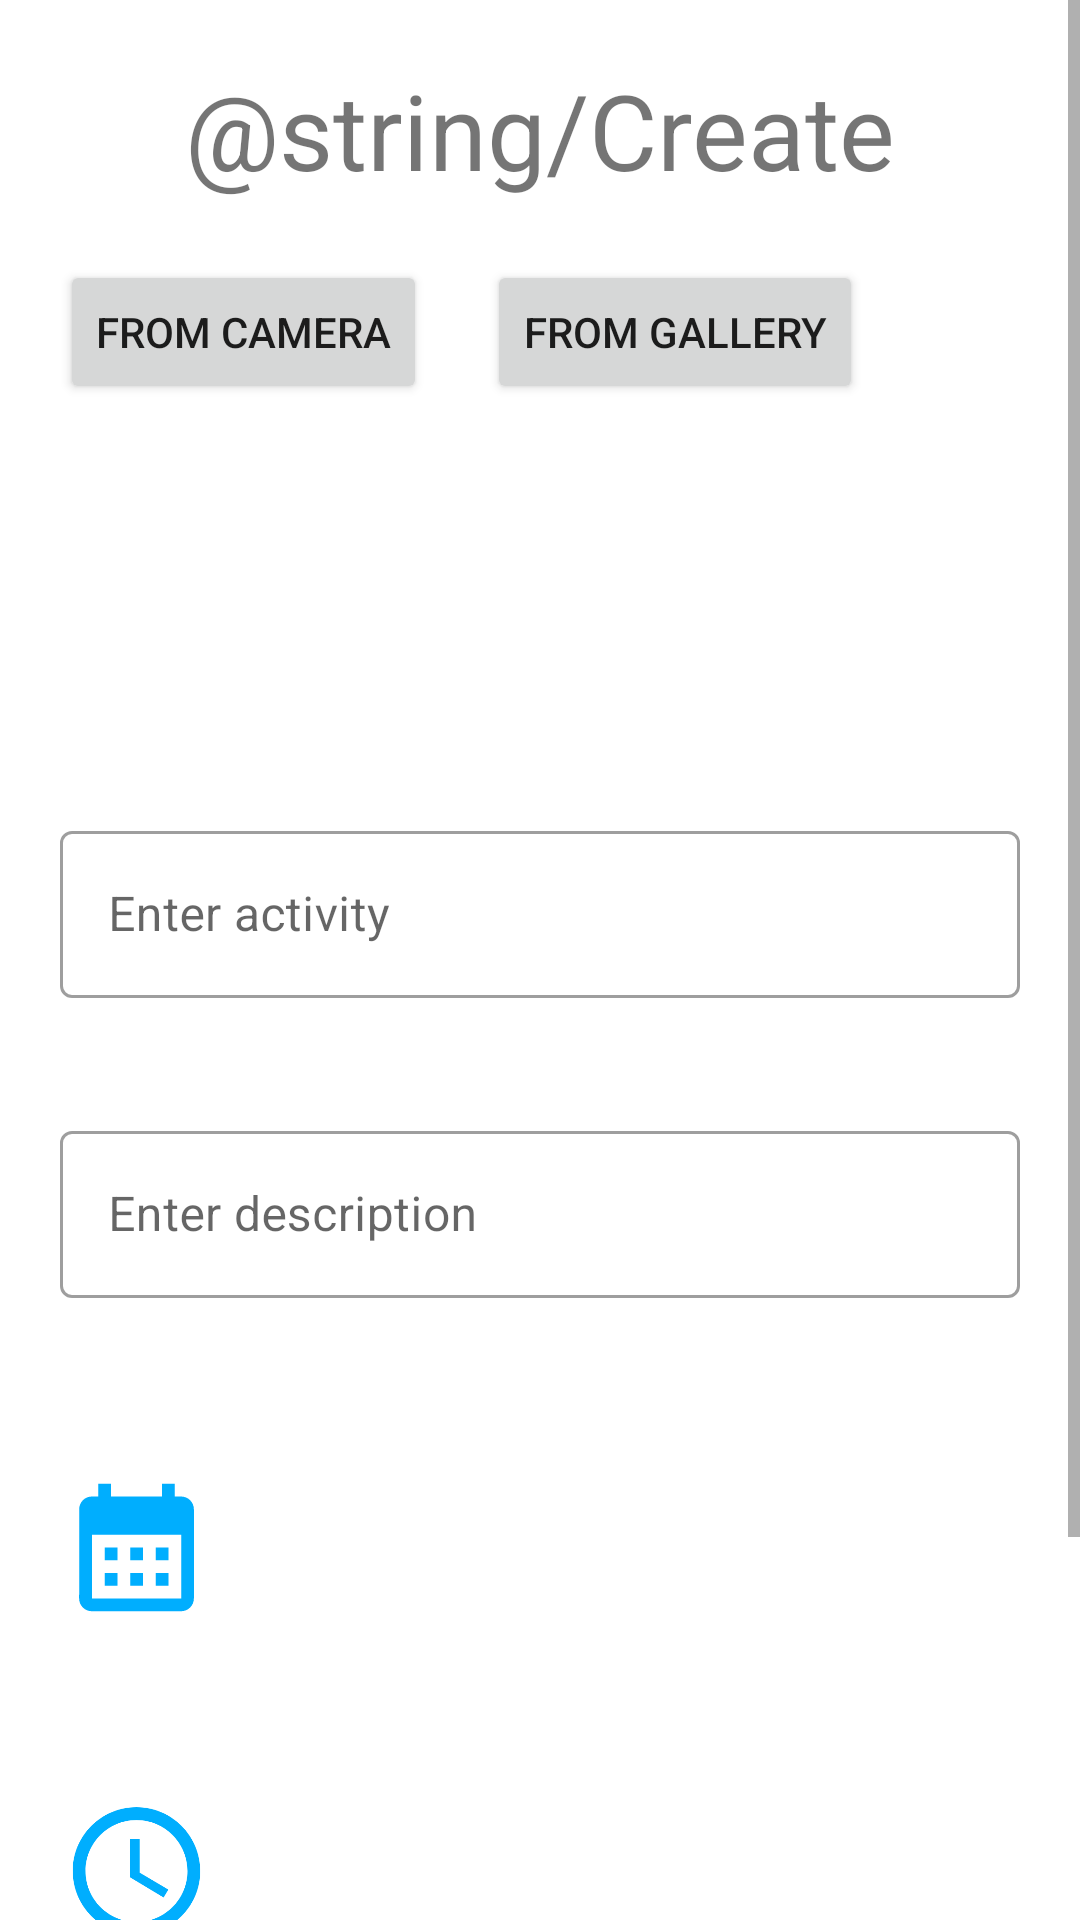

Layout XML and referenced resources for this Android screen:
<!-- AndroidManifest.xml: application theme Theme.ToDoApp -->
<!-- res/layout/activity_create.xml -->
<?xml version="1.0" encoding="utf-8"?>
<ScrollView xmlns:android="http://schemas.android.com/apk/res/android"
    xmlns:app="http://schemas.android.com/apk/res-auto"
    xmlns:tools="http://schemas.android.com/tools"
    android:layout_width="match_parent"
    android:layout_height="match_parent"
    tools:context=".CreateActivity"
    >
    <androidx.constraintlayout.widget.ConstraintLayout
        android:layout_width="match_parent"
        android:layout_height="match_parent"
        >

        <TextView
            android:id="@+id/title"
            android:layout_width="match_parent"
            android:layout_height="wrap_content"
            android:layout_margin="20dp"
            android:gravity="center_horizontal"
            android:text="@string/Create"
            android:textSize="35sp"
            app:layout_constraintEnd_toEndOf="parent"
            app:layout_constraintStart_toStartOf="parent"
            app:layout_constraintTop_toTopOf="parent"

            />
        <Button
            android:layout_width="wrap_content"
            android:layout_height="wrap_content"
            app:layout_constraintTop_toBottomOf="@id/title"
            app:layout_constraintStart_toStartOf="parent"
            android:layout_margin="20dp"
            android:text="From camera"
            android:id="@+id/from_camera_btn"
            />
        <Button
            android:layout_width="wrap_content"
            android:layout_height="wrap_content"
            app:layout_constraintTop_toBottomOf="@id/title"
            app:layout_constraintStart_toEndOf="@id/from_camera_btn"
            android:layout_margin="20dp"
            android:text="From gallery"
            android:id="@+id/from_gallery_btn"
            />
        
        
        
        
        
        
        
        
        
        


        <ImageView
            android:id="@+id/show_camera_image"
            android:layout_width="79dp"
            android:layout_height="97dp"
            android:layout_margin="20dp"
            android:layout_marginStart="52dp"
            android:layout_marginTop="12dp"
            app:layout_constraintStart_toStartOf="parent"
            app:layout_constraintTop_toBottomOf="@id/from_camera_btn"
            tools:srcCompat="@tools:sample/avatars" />

        <ImageView
            android:id="@+id/show_image"
            android:layout_width="84dp"
            android:layout_height="90dp"
            android:layout_marginStart="120dp"
            android:layout_marginTop="20dp"
            app:layout_constraintStart_toEndOf="@id/show_camera_image"
            app:layout_constraintTop_toBottomOf="@id/from_gallery_btn"
            tools:srcCompat="@tools:sample/avatars" />

        <com.google.android.material.textfield.TextInputLayout
            android:layout_width="match_parent"
            android:layout_height="80dp"
            android:layout_marginTop="20dp"
            android:layout_margin="20dp"
            android:hint="Enter activity"
            android:id="@+id/my_hint"
            style="@style/Widget.MaterialComponents.TextInputLayout.OutlinedBox"
            app:layout_constraintTop_toBottomOf="@+id/show_camera_image"
            app:layout_constraintStart_toStartOf="parent"
            >
            <com.google.android.material.textfield.TextInputEditText
                android:id="@+id/name"
                android:layout_width="match_parent"
                android:layout_height="wrap_content"
                app:layout_constraintTop_toBottomOf="@id/show_image"
                android:layout_marginTop="20dp"
                />
        </com.google.android.material.textfield.TextInputLayout>

        <com.google.android.material.textfield.TextInputLayout
            android:layout_width="match_parent"
            android:layout_height="80dp"
            android:layout_marginTop="20dp"
            android:layout_margin="20dp"
            android:hint="Enter description"
            style="@style/Widget.MaterialComponents.TextInputLayout.OutlinedBox"
            app:layout_constraintTop_toBottomOf="@id/my_hint"
            app:layout_constraintStart_toStartOf="parent"
            android:id="@+id/my_hint_two"
            >
            <com.google.android.material.textfield.TextInputEditText
                android:layout_width="match_parent"
                android:layout_height="wrap_content"
                app:layout_constraintTop_toBottomOf="@id/my_hint"
                android:layout_marginTop="20dp"
                android:id="@+id/description"
                />


        </com.google.android.material.textfield.TextInputLayout>

        <TextView
            android:id="@+id/date"
            android:layout_width="240dp"
            android:layout_height="30dp"
            android:layout_margin="60dp"
            android:layout_marginStart="32dp"
            android:layout_marginTop="56dp"
            app:layout_constraintStart_toEndOf="@id/new_date_btn"
            app:layout_constraintTop_toBottomOf="@id/my_hint_two" />



        <ImageView
            android:layout_width="51dp"
            android:layout_height="88dp"
            app:srcCompat="@drawable/baseline_calendar_month_24"
            tools:layout_editor_absoluteX="28dp"
            tools:layout_editor_absoluteY="488dp"
            app:layout_constraintTop_toBottomOf="@id/my_hint_two"
            app:layout_constraintStart_toStartOf="parent"
            android:layout_margin="20dp"
            android:id="@+id/new_date_btn"

            />

        <ImageView
            android:layout_width="51dp"
            android:layout_height="88dp"
            app:layout_constraintTop_toBottomOf="@+id/new_date_btn"
            app:layout_constraintStart_toStartOf="parent"
            android:layout_margin="20dp"
            android:id="@+id/time_btn"
            app:srcCompat="@drawable/baseline_access_time_24"

            />

        <TextView
            android:id="@+id/time"
            android:layout_width="240dp"
            android:layout_height="30dp"
            android:layout_margin="60dp"
            android:layout_marginStart="32dp"
            android:layout_marginTop="56dp"
            app:layout_constraintStart_toEndOf="@id/time_btn"
            app:layout_constraintTop_toBottomOf="@id/date" />

        <com.google.android.material.button.MaterialButton
            android:layout_width="match_parent"
            android:layout_height="wrap_content"
            android:layout_margin="60dp"
            android:layout_marginStart="32dp"
            android:hint="Create"
            android:textColorHint="@color/white"
            app:layout_constraintBottom_toBottomOf="parent"
            app:layout_constraintStart_toStartOf="parent"

            app:layout_constraintTop_toBottomOf="@+id/time"
            app:layout_constraintVertical_bias="0.814" />

    </androidx.constraintlayout.widget.ConstraintLayout>
</ScrollView>
<!-- resources referenced by this layout -->
<resources>
  <color name="white">#FFFFFFFF</color>
  <!-- drawable baseline_access_time_24 (drawable) -->
  <vector android:height="24dp" android:tint="#00AEFE"
      android:viewportHeight="24" android:viewportWidth="24"
      android:width="24dp" xmlns:android="http://schemas.android.com/apk/res/android">
      <path android:fillColor="@android:color/white" android:pathData="M11.99,2C6.47,2 2,6.48 2,12s4.47,10 9.99,10C17.52,22 22,17.52 22,12S17.52,2 11.99,2zM12,20c-4.42,0 -8,-3.58 -8,-8s3.58,-8 8,-8 8,3.58 8,8 -3.58,8 -8,8z"/>
      <path android:fillColor="@android:color/white" android:pathData="M12.5,7H11v6l5.25,3.15 0.75,-1.23 -4.5,-2.67z"/>
  </vector>
  <!-- drawable baseline_calendar_month_24 (drawable) -->
  <vector android:height="24dp" android:tint="#00AEFE"
      android:viewportHeight="24" android:viewportWidth="24"
      android:width="24dp" xmlns:android="http://schemas.android.com/apk/res/android">
      <path android:fillColor="@android:color/white" android:pathData="M19,4h-1V2h-2v2H8V2H6v2H5C3.89,4 3.01,4.9 3.01,6L3,20c0,1.1 0.89,2 2,2h14c1.1,0 2,-0.9 2,-2V6C21,4.9 20.1,4 19,4zM19,20H5V10h14V20zM9,14H7v-2h2V14zM13,14h-2v-2h2V14zM17,14h-2v-2h2V14zM9,18H7v-2h2V18zM13,18h-2v-2h2V18zM17,18h-2v-2h2V18z"/>
  </vector>
  <style name="Theme.ToDoApp" parent="Theme.MaterialComponents.Light.NoActionBar">
          <item name="colorPrimary">@color/landingColor</item>
      </style>
  <color name="landingColor">#4C50F0</color>
</resources>
